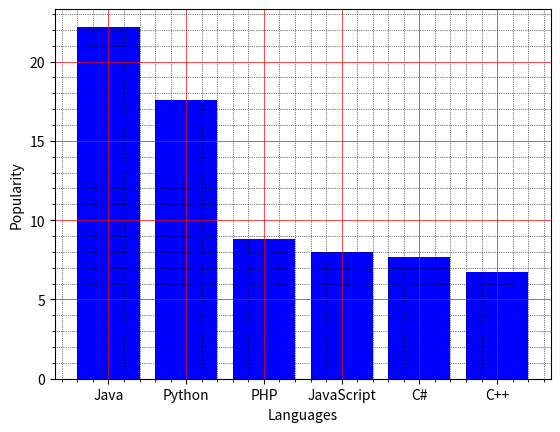

This figure's Python source:
import matplotlib.pyplot as plt

x = ['Java', 'Python', 'PHP', 'JavaScript', 'C#', 'C++']
popularity = [22.2, 17.6, 8.8, 8, 7.7, 6.7]

x_pos = [i for i, _ in enumerate(x)]

plt.bar(x_pos, popularity, color='blue')
plt.xlabel('Languages')
plt.ylabel('Popularity')
plt.xticks(x_pos, x)

plt.minorticks_on()
plt.grid(which='major', linestyle='-', linewidth='0.5', color='red')
plt.grid(which='minor', linestyle=':', linewidth='0.5', color='black')

plt.show()
